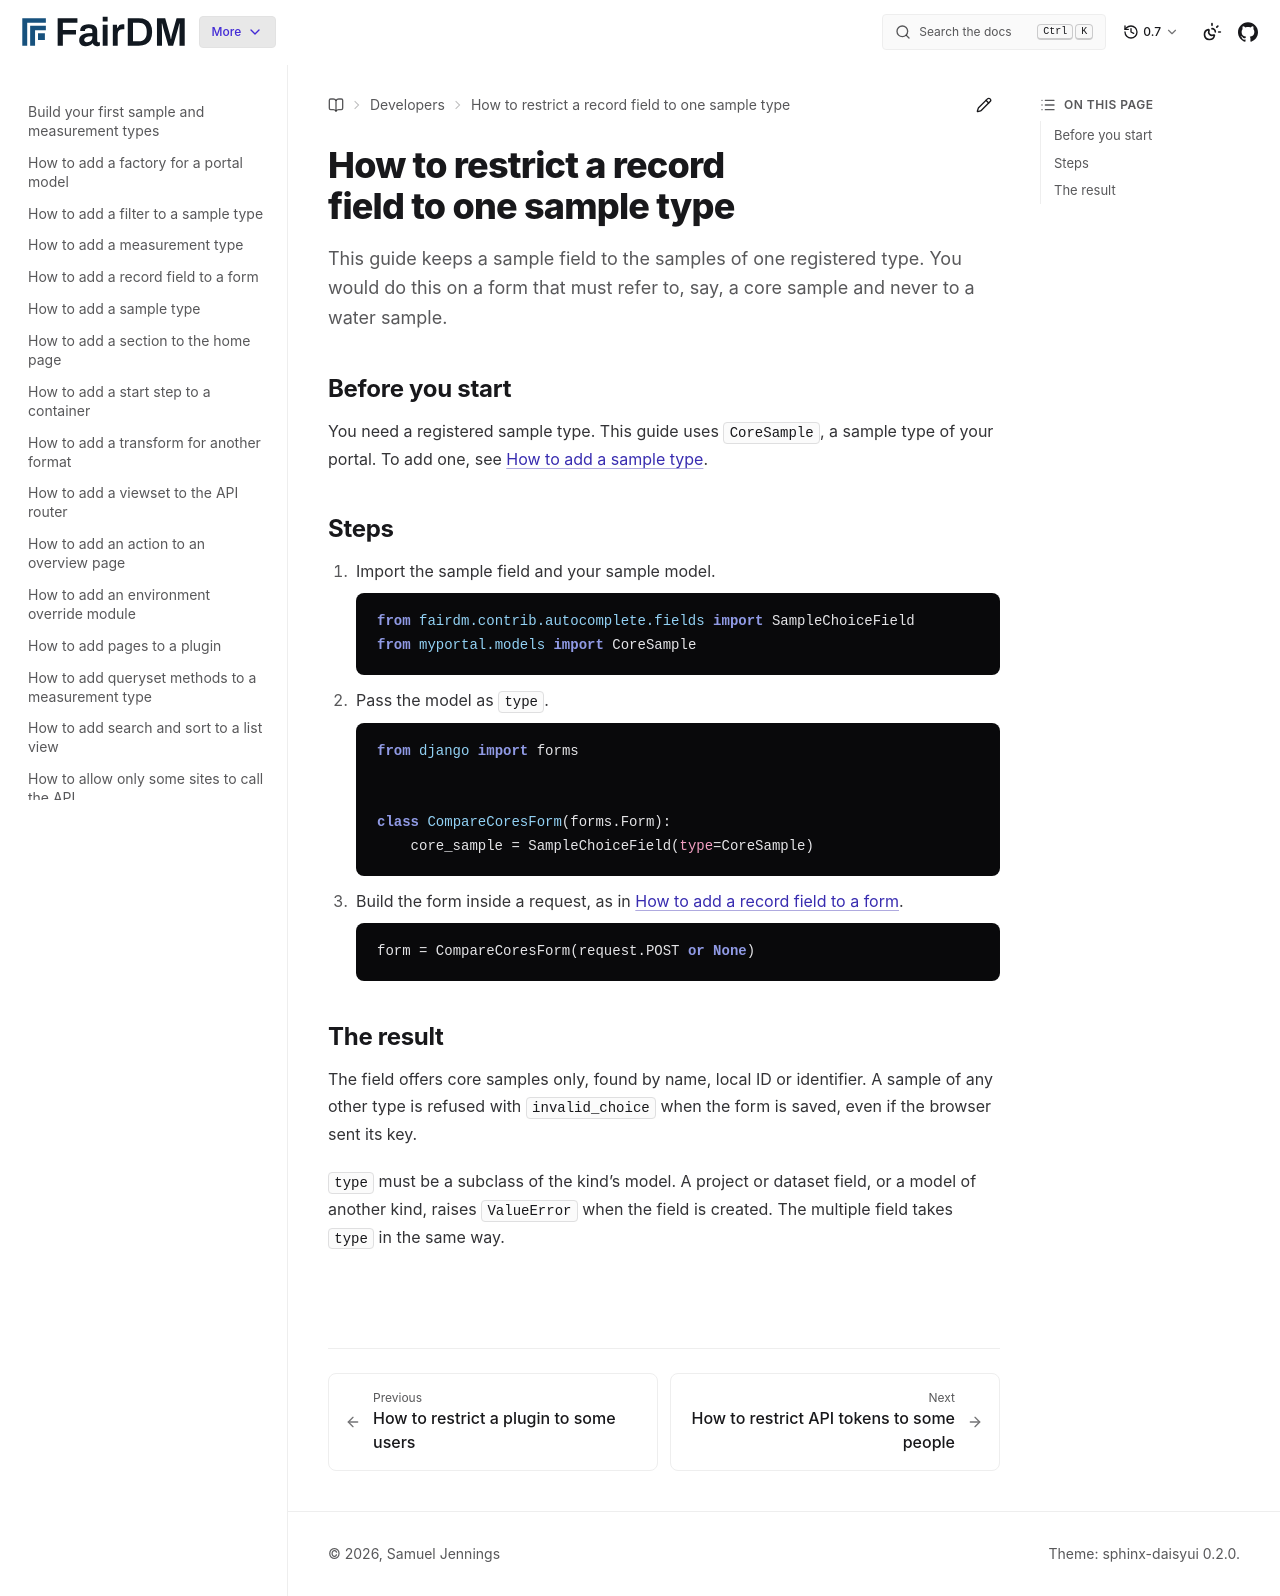

repository: FAIR-DM/fairdm · page: 0.7/developers/how-to/restrict-a-record-field-to-one-sample-type.html · generator: sphinx

# How to restrict a record field to one sample type

This guide keeps a sample field to the samples of one registered type. You would do this on a form that must refer to, say, a core sample and never to a water sample.

## Before you start

You need a registered sample type. This guide uses `CoreSample`, a sample type of your portal. To add one, see [How to add a sample type](add-a-sample-type.md).

## Steps

1. Import the sample field and your sample model.

   ```python
   from fairdm.contrib.autocomplete.fields import SampleChoiceField
   from myportal.models import CoreSample
   ```

2. Pass the model as `type`.

   ```python
   from django import forms


   class CompareCoresForm(forms.Form):
       core_sample = SampleChoiceField(type=CoreSample)
   ```

3. Build the form inside a request, as in [How to add a record field to a form](add-a-record-field-to-a-form.md).

   ```python
   form = CompareCoresForm(request.POST or None)
   ```

## The result

The field offers core samples only, found by name, local ID or identifier. A sample of any other type is refused with `invalid_choice` when the form is saved, even if the browser sent its key.

`type` must be a subclass of the kind's model. A project or dataset field, or a model of another kind, raises `ValueError` when the field is created. The multiple field takes `type` in the same way.
